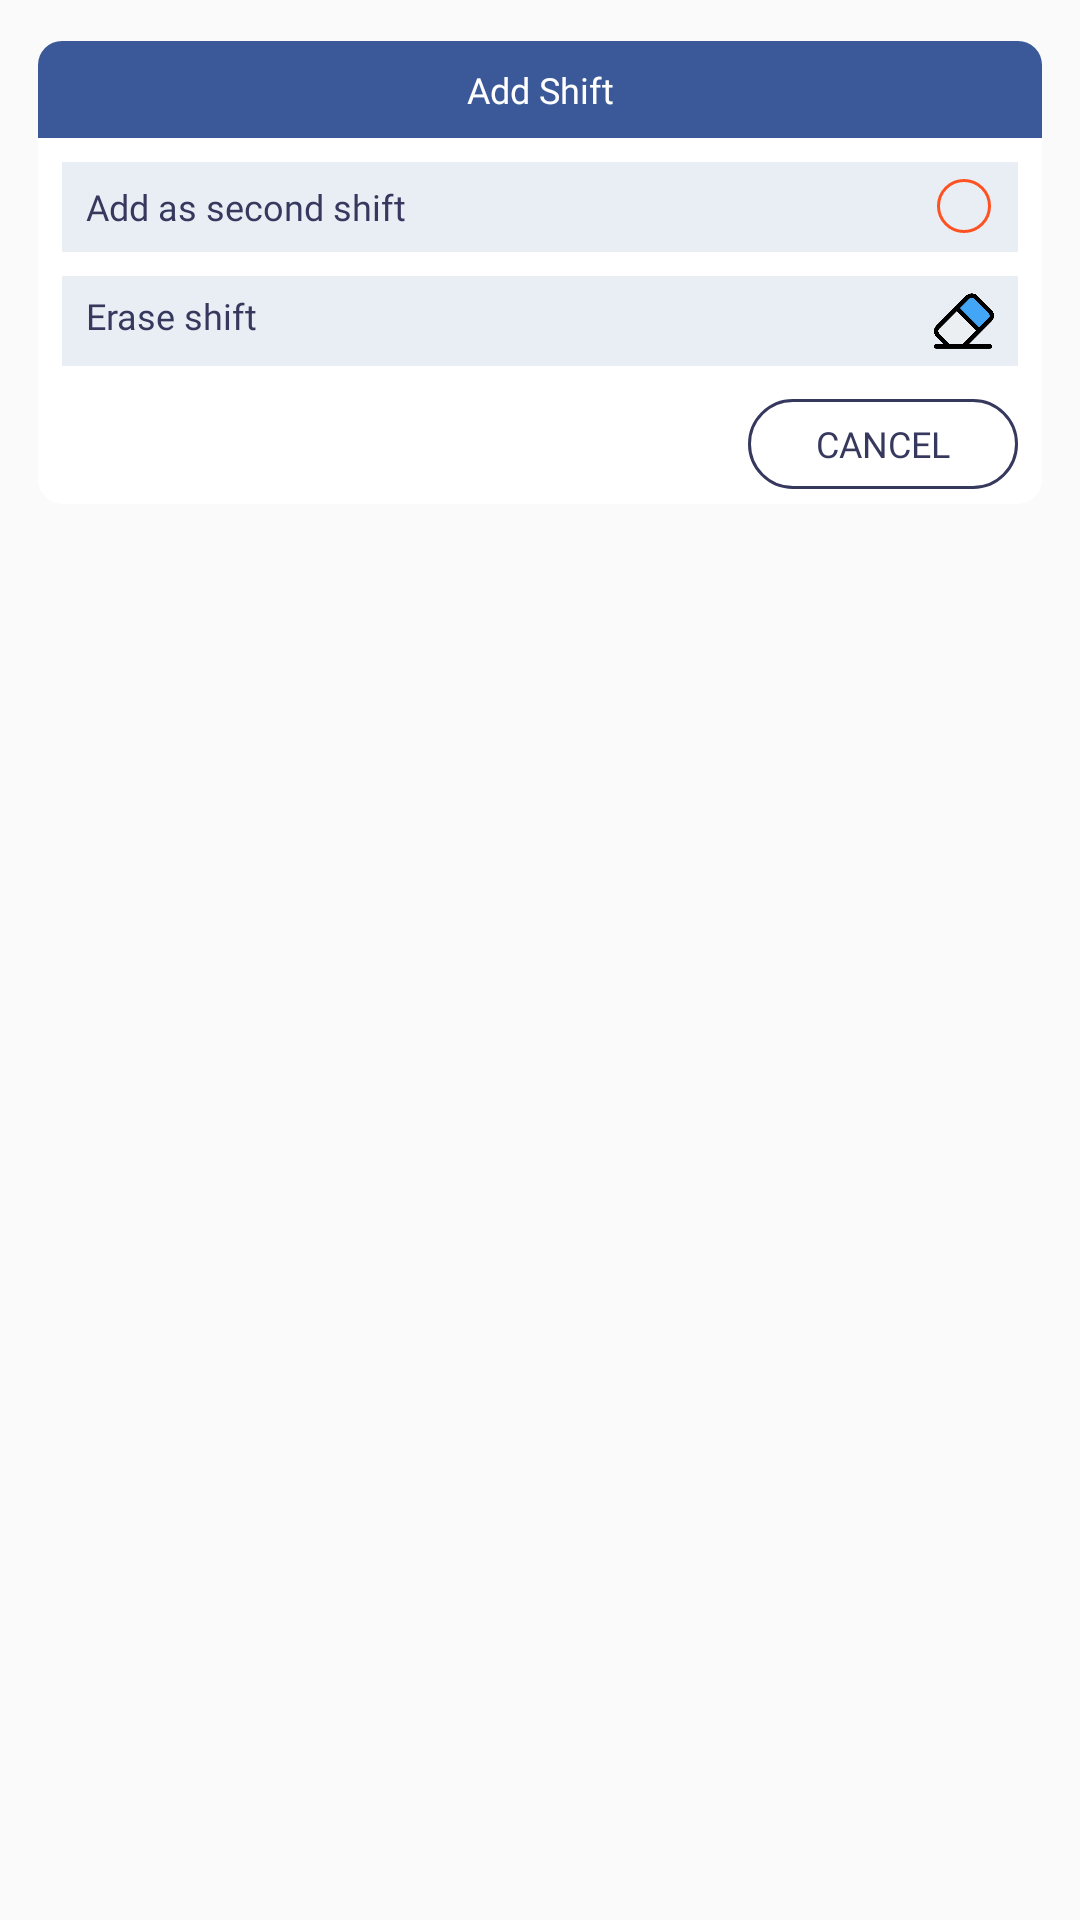

This screen was rendered from an Android layout file. Write that file and the resources it references.
<!-- AndroidManifest.xml: application theme Theme.AppCompat.Light -->
<!-- res/layout/dialog_shift.xml -->
<?xml version="1.0" encoding="utf-8"?>
<layout xmlns:android="http://schemas.android.com/apk/res/android">

    <RelativeLayout
        xmlns:app="http://schemas.android.com/apk/res-auto"
        android:layout_width="fill_parent"
        android:layout_height="wrap_content"
        android:layout_marginLeft="@dimen/_12sdp"
        android:layout_marginRight="@dimen/_12sdp"
        android:orientation="vertical"
   >

        <androidx.cardview.widget.CardView
            android:layout_width="fill_parent"
            android:layout_height="wrap_content"
            android:layout_margin="@dimen/_8sdp"
            app:cardCornerRadius="@dimen/_8sdp"
            app:cardElevation="0.0dip"
            app:cardUseCompatPadding="true">

            <LinearLayout
                android:layout_width="fill_parent"
                android:layout_height="wrap_content"
                android:orientation="vertical"
                android:paddingBottom="@dimen/_5sdp">

                <TextView
                    android:id="@+id/txttitle"
                    style="@style/dialogTitle"
                    android:layout_width="fill_parent"
                    android:layout_height="wrap_content"
                    android:background="@color/colorBlue"
                    android:gravity="center"
                    android:padding="@dimen/_8sdp"
                    android:text="@string/add_shift" />

                <RelativeLayout
                    android:id="@+id/rlAddSecondShift"
                    android:layout_width="fill_parent"
                    android:layout_height="@dimen/_30sdp"
                    android:layout_marginLeft="@dimen/_8sdp"
                    android:layout_marginTop="@dimen/_8sdp"
                    android:layout_marginRight="@dimen/_8sdp"
                    android:background="@color/colorLight">

                    <TextView
                        style="@style/shiftName"
                        android:layout_width="wrap_content"
                        android:layout_height="wrap_content"
                        android:layout_centerVertical="true"
                        android:layout_marginLeft="@dimen/_8sdp"
                        android:text="@string/add_as_second_shift" />

                    <RelativeLayout
                        android:layout_width="@dimen/_20sdp"
                        android:layout_height="@dimen/_20sdp"
                        android:layout_alignParentEnd="true"
                        android:layout_centerInParent="true"
                        android:layout_marginEnd="@dimen/_8sdp">

                        <CheckBox
                            android:id="@+id/cbAddSecondShift"
                            android:layout_width="wrap_content"
                            android:layout_height="wrap_content"
                            android:layout_centerInParent="true"
                            android:button="@drawable/custom_checkbox" />
                    </RelativeLayout>
                </RelativeLayout>

                <RelativeLayout
                    android:id="@+id/llErase"
                    android:layout_width="fill_parent"
                    android:layout_height="@dimen/_30sdp"
                    android:layout_marginLeft="@dimen/_8sdp"
                    android:layout_marginTop="@dimen/_8sdp"
                    android:layout_marginRight="@dimen/_8sdp"
                    android:background="@color/colorLight"
                    android:gravity="center_vertical">

                    <TextView
                        android:id="@+id/txtErase"
                        style="@style/shiftName"
                        android:layout_width="wrap_content"
                        android:layout_height="wrap_content"
                        android:layout_marginLeft="@dimen/_8sdp"
                        android:text="@string/erase_shift" />

                    <ImageView
                        android:layout_width="@dimen/_20sdp"
                        android:layout_height="@dimen/_20sdp"
                        android:layout_alignParentEnd="true"
                        android:layout_marginRight="@dimen/_8sdp"
                        android:src="@drawable/erase" />
                </RelativeLayout>

                <ScrollView
                    android:layout_width="fill_parent"
                    android:layout_height="wrap_content"
                    android:layout_marginBottom="@dimen/_5sdp"
                    android:layout_weight="1.0">

                    <androidx.recyclerview.widget.RecyclerView
                        android:id="@+id/rvShift"
                        android:layout_width="fill_parent"
                        android:layout_height="wrap_content"
                        android:nestedScrollingEnabled="false"
                        android:paddingTop="@dimen/_3sdp"
                        android:paddingBottom="@dimen/_3sdp" />
                </ScrollView>

                <LinearLayout
                    android:id="@+id/llCancel"
                    android:layout_width="@dimen/_90sdp"
                    android:layout_height="@dimen/_30sdp"
                    android:layout_gravity="end"
                    android:layout_marginEnd="@dimen/_8sdp"
                    android:background="@drawable/bg_btn_cancel"
                    android:gravity="center">

                    <TextView
                        android:id="@+id/txtCancel"
                        style="@style/btnCancel"
                        android:layout_width="wrap_content"
                        android:layout_height="wrap_content"
                        android:text="@string/cancel"
                        android:textAllCaps="true" />
                </LinearLayout>
            </LinearLayout>
        </androidx.cardview.widget.CardView>
    </RelativeLayout>
</layout>
<!-- resources referenced by this layout -->
<resources>
  <color name="colorBlue">#ff3b5999</color>
  <color name="colorLight">#ffe9eef4</color>
  <dimen name="_12sdp">12.0dip</dimen>
  <dimen name="_20sdp">20.0dip</dimen>
  <dimen name="_30sdp">30.0dip</dimen>
  <dimen name="_3sdp">3.0dip</dimen>
  <dimen name="_5sdp">5.0dip</dimen>
  <dimen name="_8sdp">8.0dip</dimen>
  <dimen name="_90sdp">90.0dip</dimen>
  <!-- drawable bg_btn_cancel (drawable) -->
  <?xml version="1.0" encoding="utf-8"?>
  <shape android:shape="rectangle"
    xmlns:android="http://schemas.android.com/apk/res/android">
      <stroke android:width="@dimen/_1sdp" android:color="@color/colorDarkNavy" />
      <corners android:radius="@dimen/_20sdp" />
  </shape>
  <!-- drawable custom_checkbox (drawable) -->
  <?xml version="1.0" encoding="utf-8"?>
  <selector
    xmlns:android="http://schemas.android.com/apk/res/android">
      <item android:state_checked="true" android:drawable="@drawable/checked" />
      <item android:state_pressed="true" android:drawable="@drawable/checked" />
      <item android:state_checked="false" android:drawable="@drawable/unchecked" />
  </selector>
  <!-- drawable erase: png bitmap (drawable, 13769 bytes) -->
  <string name="add_as_second_shift">Add as second shift</string>
  <string name="add_shift">Add Shift</string>
  <string name="cancel">cancel</string>
  <string name="erase_shift">Erase shift</string>
  <style name="btnCancel">
          <item name="android:textSize">@dimen/_12ssp</item>
          <item name="android:textColor">@color/colorDarkNavy</item>
          <item name="android:fontFamily">@font/bold</item>
      </style>
  <style name="dialogTitle">
          <item name="android:textSize">@dimen/_12ssp</item>
          <item name="android:textColor">@color/colorWhite</item>
          <item name="android:fontFamily">@font/semi_bold</item>
      </style>
  <style name="shiftName">
          <item name="android:textSize">@dimen/_12ssp</item>
          <item name="android:textColor">@color/colorDarkNavy</item>
          <item name="android:fontFamily">@font/muli</item>
      </style>
  <dimen name="_1sdp">1.0dip</dimen>
  <color name="colorDarkNavy">#ff36385e</color>
  <!-- drawable checked (drawable) -->
  <?xml version="1.0" encoding="utf-8"?>
  <selector
    xmlns:android="http://schemas.android.com/apk/res/android">
      <item android:state_checked="true">
          <layer-list>
              <item>
                  <shape android:shape="oval">
                      <corners android:radius="1.0dip" />
                      <solid android:color="@color/colorLight" />
                      <size android:height="18.0dip" android:width="18.0dip" />
                  </shape>
              </item>
              <item android:height="18.0dip" android:width="18.0dip">
                  <bitmap android:src="@drawable/cheak" android:tint="@color/colorOrange" />
              </item>
          </layer-list>
      </item>
  </selector>
  <!-- drawable unchecked (drawable) -->
  <?xml version="1.0" encoding="utf-8"?>
  <shape android:shape="oval"
    xmlns:android="http://schemas.android.com/apk/res/android">
      <corners android:radius="1.0dip" />
      <stroke android:width="1.0dip" android:color="@color/colorOrange" />
      <size android:height="18.0dip" android:width="18.0dip" />
  </shape>
  <dimen name="_12ssp">12.0sp</dimen>
  <color name="colorWhite">#ffffffff</color>
  <!-- drawable cheak: png bitmap (drawable, 1170 bytes) -->
  <color name="colorOrange">#fffe5222</color>
</resources>
